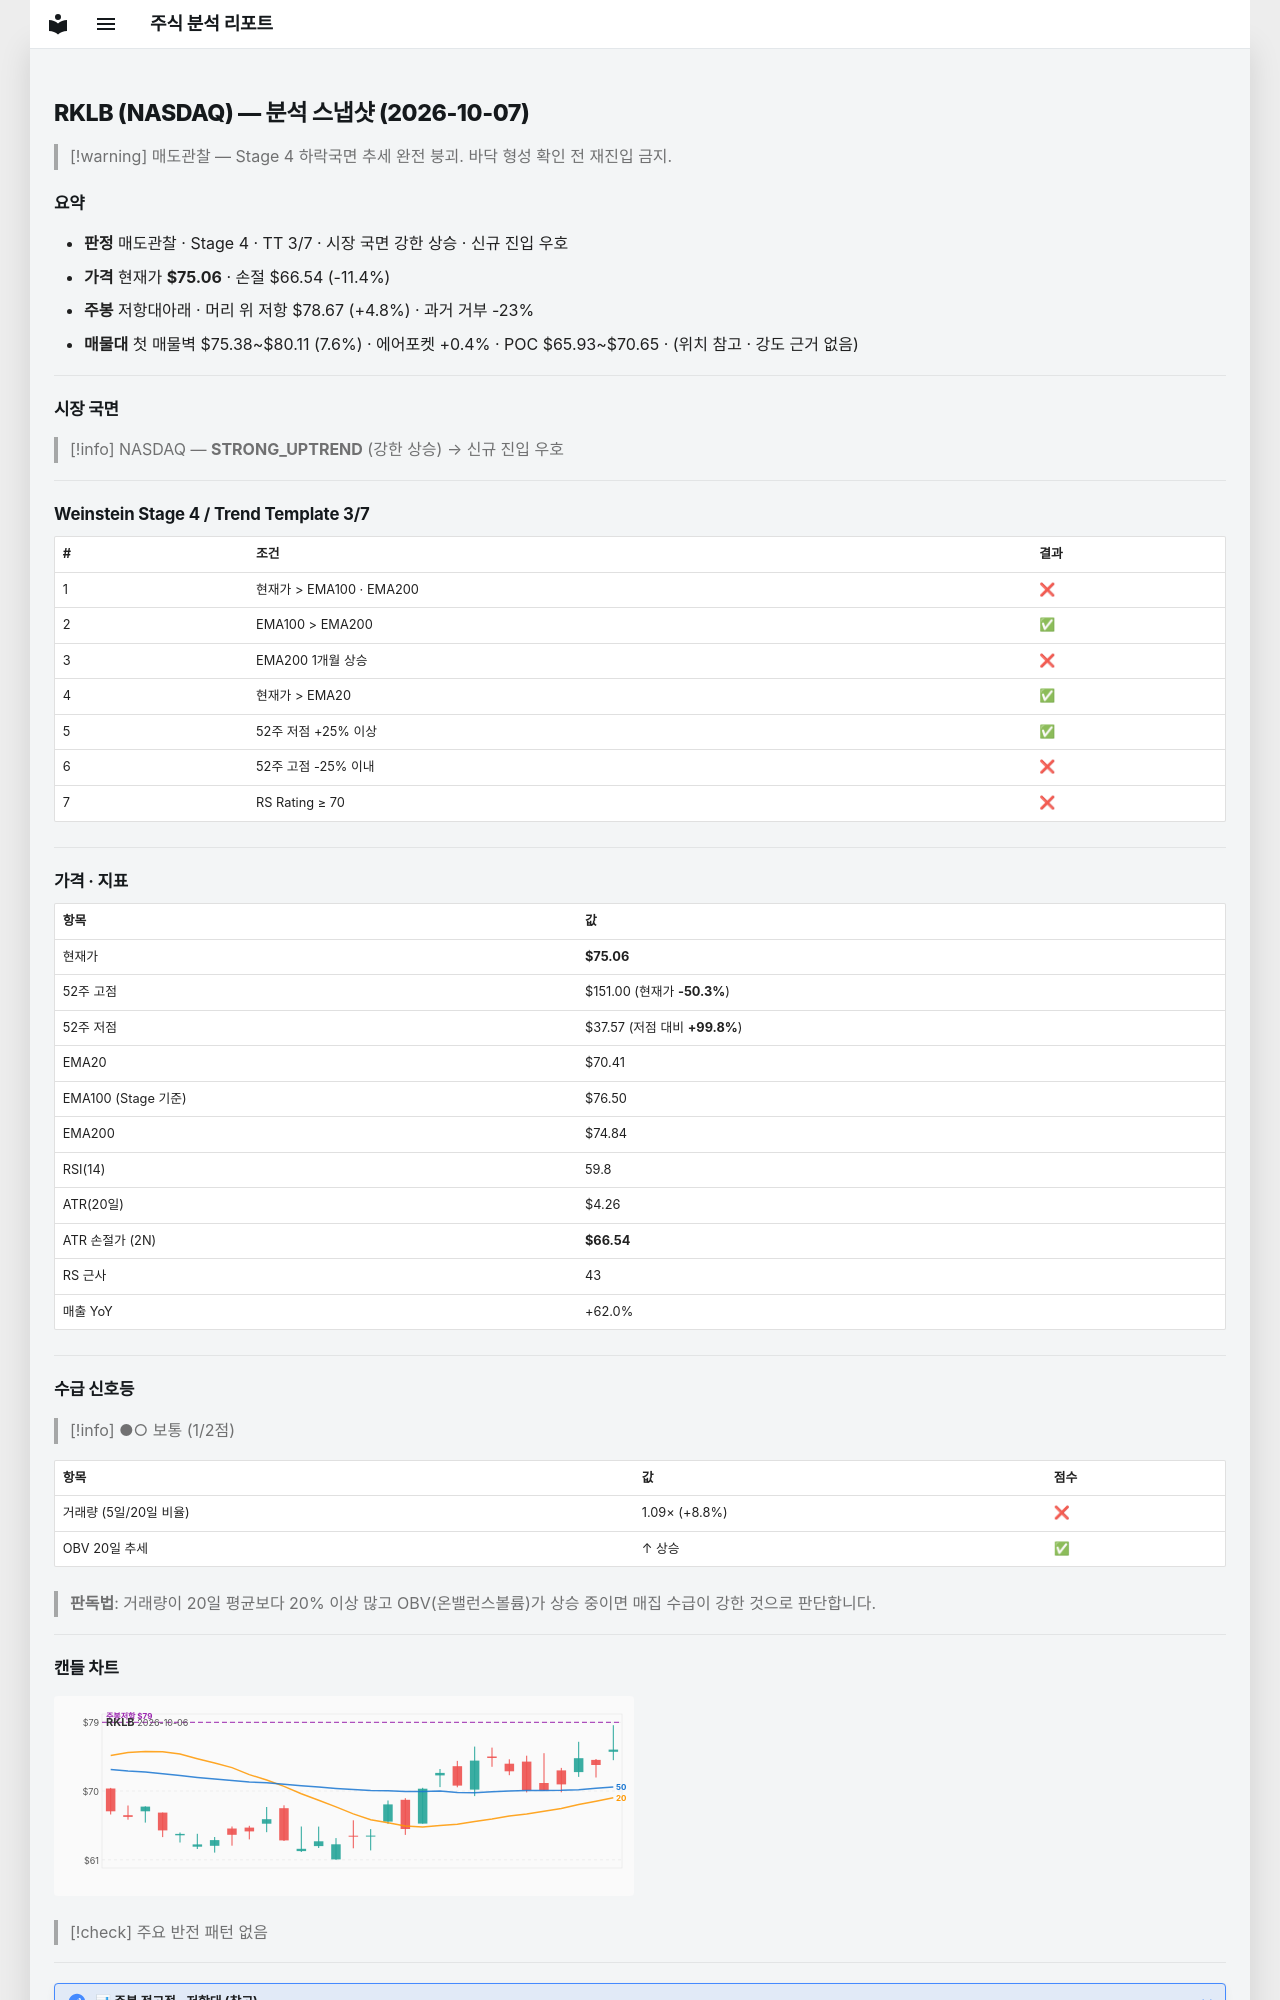

repository: soloandco/stock-reports · page: snapshots/RKLB-2026-10-07/index.html · generator: mkdocs

---
type: analysis-snapshot
title: RKLB 분석 스냅샷
ticker: RKLB
market: NASDAQ
created: 2026-10-07
updated: 2026-10-07
bar-date: 2026-10-06
verdict: 매도관찰
real-rr: 0.42
sma50-gap-pct: 6.6
weekly-position: 저항대아래
weekly-overhead-price: 78.67
weekly-overhead-pct: 4.8
stage: 4
trend-template-score: 3
tt-max: 7
ma-set: ema-20-100-200
price: 75.05999755859375
stop-price: 66.53788395961939
market-regime: STRONG_UPTREND
supply-demand-score: 1/2
supply-demand-label: 보통
status: tracking
tags:
  - stock-agent
  - watchlist
  - RKLB
  - analysis
related:
  - "[[analysis-template]]"
---

# RKLB (NASDAQ) — 분석 스냅샷 (2026-10-07)

> [!warning] 매도관찰 — Stage 4 하락국면
> 추세 완전 붕괴. 바닥 형성 확인 전 재진입 금지.

## 요약

- **판정** 매도관찰 · Stage 4 · TT 3/7 · 시장 국면 강한 상승 · 신규 진입 우호
- **가격** 현재가 **$75.06** · 손절 $66.54 (-11.4%)
- **주봉** 저항대아래 · 머리 위 저항 $78.67 (+4.8%) · 과거 거부 -23%
- **매물대** 첫 매물벽 $75.38~$80.11 (7.6%) · 에어포켓 +0.4% · POC $65.93~$70.65 · (위치 참고 · 강도 근거 없음)

---

## 시장 국면

> [!info] NASDAQ — **STRONG_UPTREND** (강한 상승) → 신규 진입 우호

---

## Weinstein Stage 4 / Trend Template 3/7

| # | 조건 | 결과 |
|---|------|------|
| 1 | 현재가 > EMA100 · EMA200 | ❌ |
| 2 | EMA100 > EMA200 | ✅ |
| 3 | EMA200 1개월 상승 | ❌ |
| 4 | 현재가 > EMA20 | ✅ |
| 5 | 52주 저점 +25% 이상 | ✅ |
| 6 | 52주 고점 -25% 이내 | ❌ |
| 7 | RS Rating ≥ 70 | ❌ |

---

## 가격 · 지표

| 항목 | 값 |
|------|---|
| 현재가 | **$75.06** |
| 52주 고점 | $151.00 (현재가 **-50.3%**) |
| 52주 저점 | $37.57 (저점 대비 **+99.8%**) |
| EMA20 | $70.41 |
| EMA100 (Stage 기준) | $76.50 |
| EMA200 | $74.84 |
| RSI(14) | 59.8 |
| ATR(20일) | $4.26 |
| ATR 손절가 (2N) | **$66.54** |
| RS 근사 | 43 |
| 매출 YoY | +62.0% |

---
## 수급 신호등

> [!info] ●○ 보통 (1/2점)

| 항목 | 값 | 점수 |
|------|------|------|
| 거래량 (5일/20일 비율) | 1.09× (+8.8%) | ❌ |
| OBV 20일 추세 | ↑ 상승 | ✅ |

> **판독법**: 거래량이 20일 평균보다 20% 이상 많고 OBV(온밸런스볼륨)가 상승 중이면 매집 수급이 강한 것으로 판단합니다.

---
